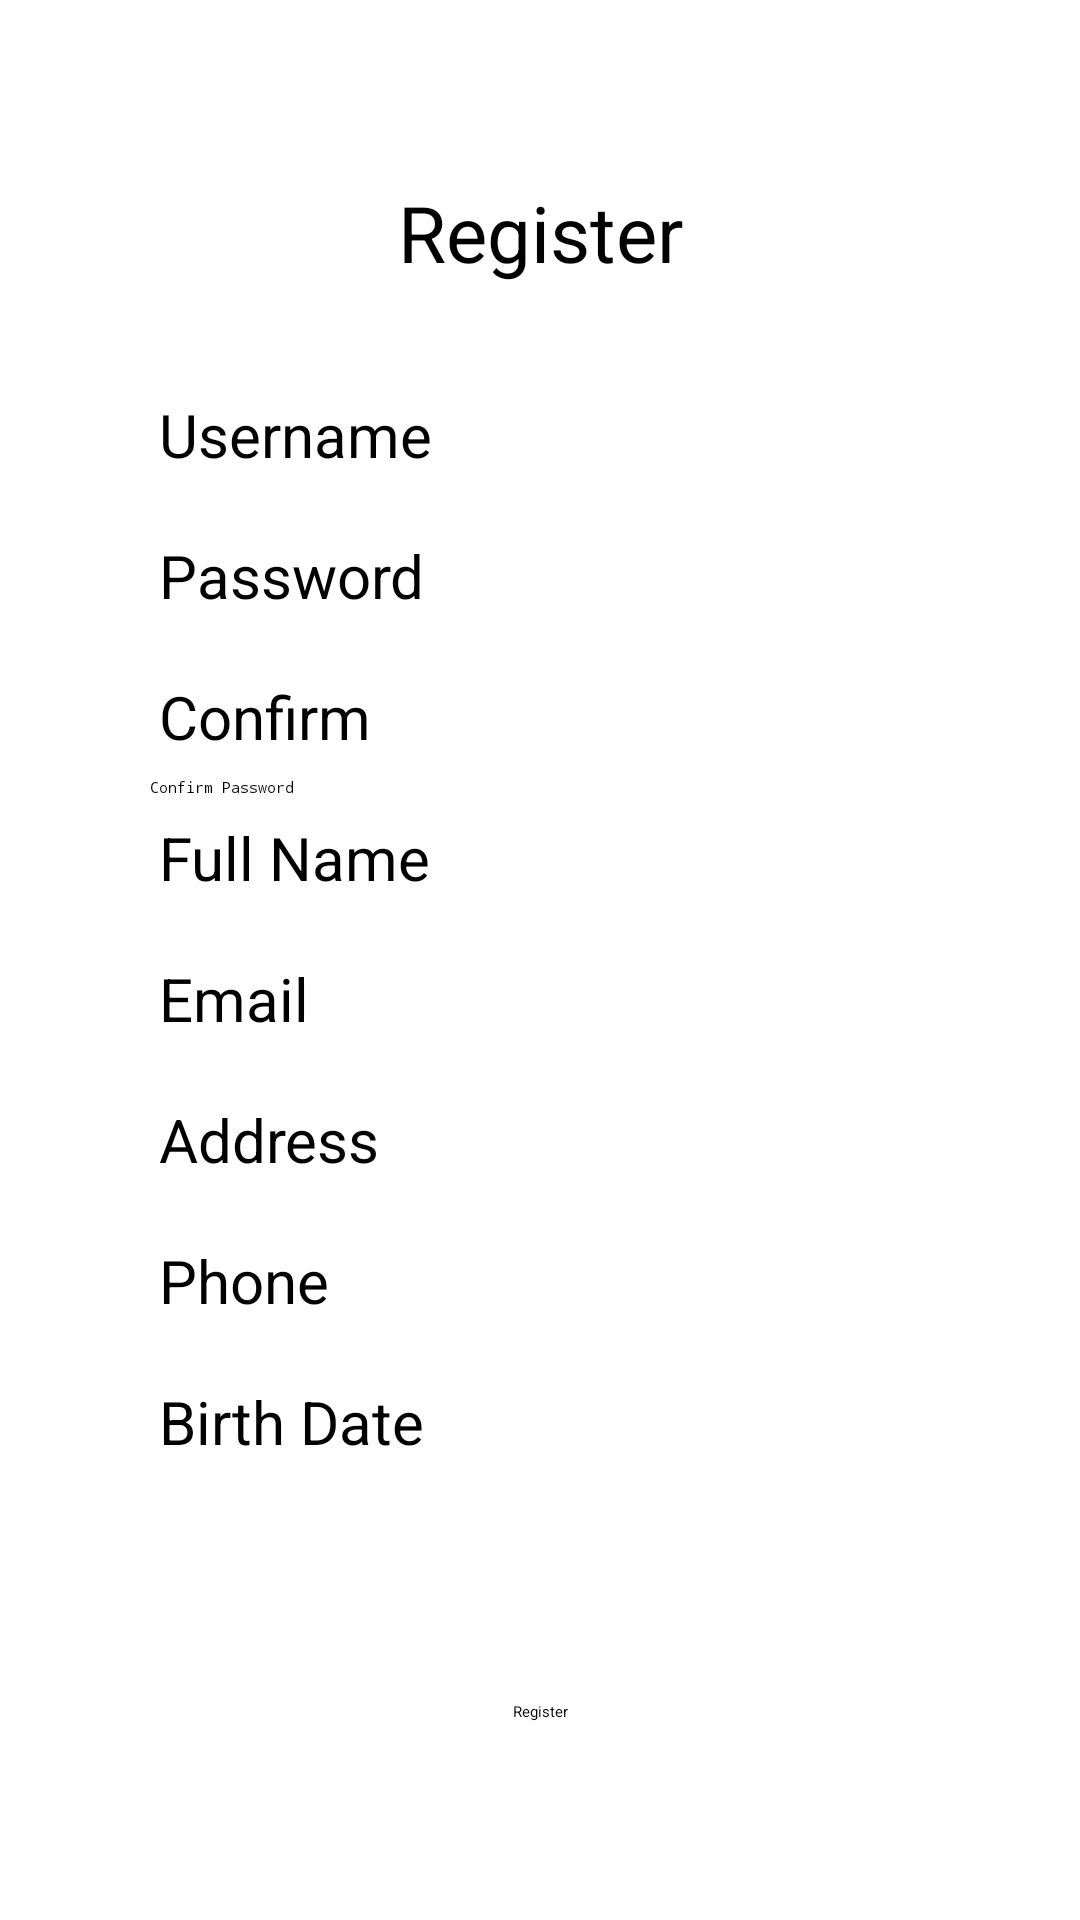

Here is an Android app screen rendered from its layout file. Give the layout XML and the strings, colors and styles it references.
<!-- AndroidManifest.xml: application theme Theme.NoteApp -->
<!-- res/layout/activity_register.xml -->
<?xml version="1.0" encoding="utf-8"?>
<androidx.core.widget.NestedScrollView
    xmlns:android="http://schemas.android.com/apk/res/android"
    xmlns:app="http://schemas.android.com/apk/res-auto"
    xmlns:tools="http://schemas.android.com/tools"
    android:layout_width="match_parent"
    android:layout_height="match_parent"
    android:fillViewport="true">

    <androidx.constraintlayout.widget.ConstraintLayout
        android:layout_width="match_parent"
        android:layout_height="match_parent">

        <TextView
            android:id="@+id/tv_register"
            android:layout_width="wrap_content"
            android:layout_height="wrap_content"
            android:layout_marginTop="60dp"
            android:gravity="center_vertical"
            android:text="Register"
            android:textSize="26sp"
            app:layout_constraintEnd_toEndOf="parent"
            app:layout_constraintHorizontal_bias="0.5"
            app:layout_constraintStart_toStartOf="parent"
            app:layout_constraintTop_toTopOf="parent" />

        <TextView
            android:id="@+id/tv_username_reg"
            android:layout_width="0dp"
            android:layout_height="40dp"
            android:layout_marginStart="50dp"
            android:layout_marginTop="30dp"
            android:layout_marginEnd="50dp"
            android:gravity="center_vertical"
            android:paddingLeft="3dp"
            android:text="Username"
            android:textSize="20sp"
            app:layout_constraintEnd_toEndOf="parent"
            app:layout_constraintStart_toStartOf="parent"
            app:layout_constraintTop_toBottomOf="@+id/tv_register" />

        <TextView
            android:id="@+id/tv_birthdate_reg"
            android:layout_width="0dp"
            android:layout_height="40dp"
            android:gravity="center_vertical"
            android:paddingLeft="3dp"
            android:text="Birth Date"
            android:textSize="20sp"
            app:layout_constraintEnd_toEndOf="@+id/et_phone_reg"
            app:layout_constraintStart_toStartOf="@+id/et_phone_reg"
            app:layout_constraintTop_toBottomOf="@+id/et_phone_reg" />

        <TextView
            android:id="@+id/tv_email_reg"
            android:layout_width="0dp"
            android:layout_height="40dp"
            android:gravity="center_vertical"
            android:paddingLeft="3dp"
            android:text="Email"
            android:textSize="20sp"
            app:layout_constraintEnd_toEndOf="@+id/et_fullname_reg"
            app:layout_constraintStart_toStartOf="@+id/et_fullname_reg"
            app:layout_constraintTop_toBottomOf="@+id/et_fullname_reg" />

        <TextView
            android:id="@+id/tv_fullname_reg"
            android:layout_width="0dp"
            android:layout_height="40dp"
            android:gravity="center_vertical"
            android:paddingLeft="3dp"
            android:text="Full Name"
            android:textSize="20sp"
            app:layout_constraintEnd_toEndOf="@+id/et_confirm_password_reg"
            app:layout_constraintStart_toStartOf="@+id/et_confirm_password_reg"
            app:layout_constraintTop_toBottomOf="@+id/et_confirm_password_reg" />

        <TextView
            android:id="@+id/tv_address_reg"
            android:layout_width="0dp"
            android:layout_height="40dp"
            android:gravity="center_vertical"
            android:paddingLeft="3dp"
            android:text="Address"
            android:textSize="20sp"
            app:layout_constraintEnd_toEndOf="@+id/et_email_reg"
            app:layout_constraintStart_toStartOf="@+id/et_email_reg"
            app:layout_constraintTop_toBottomOf="@+id/et_email_reg" />

        <TextView
            android:id="@+id/tv_confirm_password"
            android:layout_width="0dp"
            android:layout_height="40dp"
            android:gravity="center_vertical"
            android:paddingLeft="3dp"
            android:text="Confirm"
            android:textSize="20sp"
            app:layout_constraintEnd_toEndOf="@+id/et_password_reg"
            app:layout_constraintStart_toStartOf="@+id/et_password_reg"
            app:layout_constraintTop_toBottomOf="@+id/et_password_reg" />

        <TextView
            android:id="@+id/tv_phone_reg"
            android:layout_width="0dp"
            android:layout_height="40dp"
            android:gravity="center_vertical"
            android:paddingLeft="3dp"
            android:text="Phone"
            android:textSize="20sp"
            app:layout_constraintEnd_toEndOf="@+id/et_address_reg"
            app:layout_constraintStart_toStartOf="@+id/et_address_reg"
            app:layout_constraintTop_toBottomOf="@+id/et_address_reg" />

        <TextView
            android:id="@+id/tv_password_reg"
            android:layout_width="0dp"
            android:layout_height="40dp"
            android:gravity="center_vertical"
            android:paddingLeft="3dp"
            android:text="Password"
            android:textSize="20sp"
            app:layout_constraintEnd_toEndOf="@+id/et_username_reg"
            app:layout_constraintStart_toStartOf="@+id/et_username_reg"
            app:layout_constraintTop_toBottomOf="@+id/et_username_reg" />

        <EditText
            android:id="@+id/et_username_reg"
            android:layout_width="0dp"
            android:layout_height="wrap_content"
            android:ems="8"
            android:inputType="textPersonName"
            app:layout_constraintEnd_toEndOf="@+id/tv_username_reg"
            app:layout_constraintStart_toStartOf="@+id/tv_username_reg"
            app:layout_constraintTop_toBottomOf="@+id/tv_username_reg" />

        <EditText
            android:id="@+id/et_confirm_password_reg"
            android:layout_width="0dp"
            android:layout_height="wrap_content"
            android:ems="8"
            android:hint="Confirm Password"
            android:inputType="textPassword"
            tools:layout_editor_absoluteX="203dp"
            tools:layout_editor_absoluteY="192dp"
            app:layout_constraintEnd_toEndOf="@+id/tv_confirm_password"
            app:layout_constraintStart_toStartOf="@+id/tv_confirm_password"
            app:layout_constraintTop_toBottomOf="@+id/tv_confirm_password"
            />

        <EditText
            android:id="@+id/et_password_reg"
            android:layout_width="0dp"
            android:layout_height="wrap_content"
            android:ems="8"
            android:inputType="textPassword"
            tools:layout_editor_absoluteX="103dp"
            tools:layout_editor_absoluteY="132dp"
            app:layout_constraintEnd_toEndOf="@+id/tv_password_reg"
            app:layout_constraintStart_toStartOf="@+id/tv_password_reg"
            app:layout_constraintTop_toBottomOf="@+id/tv_password_reg"/>

        <EditText
            android:id="@+id/et_fullname_reg"
            android:layout_width="0dp"
            android:layout_height="wrap_content"
            android:ems="8"
            android:inputType="textPersonName"
            tools:layout_editor_absoluteX="203dp"
            tools:layout_editor_absoluteY="253dp"
            app:layout_constraintEnd_toEndOf="@+id/tv_fullname_reg"
            app:layout_constraintStart_toStartOf="@+id/tv_fullname_reg"
            app:layout_constraintTop_toBottomOf="@+id/tv_fullname_reg"/>

        <EditText
            android:id="@+id/et_email_reg"
            android:layout_width="0dp"
            android:layout_height="wrap_content"
            android:ems="8"
            android:inputType="textEmailAddress"
            tools:layout_editor_absoluteX="203dp"
            tools:layout_editor_absoluteY="314dp"
            app:layout_constraintEnd_toEndOf="@+id/tv_email_reg"
            app:layout_constraintStart_toStartOf="@+id/tv_email_reg"
            app:layout_constraintTop_toBottomOf="@+id/tv_email_reg"/>

        <EditText
            android:id="@+id/et_address_reg"
            android:layout_width="0dp"
            android:layout_height="wrap_content"
            android:ems="8"
            android:inputType="textPersonName"
            tools:layout_editor_absoluteX="203dp"
            tools:layout_editor_absoluteY="375dp"
            app:layout_constraintEnd_toEndOf="@+id/tv_address_reg"
            app:layout_constraintStart_toStartOf="@+id/tv_address_reg"
            app:layout_constraintTop_toBottomOf="@+id/tv_address_reg"/>

        <EditText
            android:id="@+id/et_phone_reg"
            android:layout_width="0dp"
            android:layout_height="wrap_content"
            android:ems="8"
            android:inputType="phone"
            tools:layout_editor_absoluteX="203dp"
            tools:layout_editor_absoluteY="434dp"
            app:layout_constraintEnd_toEndOf="@+id/tv_phone_reg"
            app:layout_constraintStart_toStartOf="@+id/tv_phone_reg"
            app:layout_constraintTop_toBottomOf="@+id/tv_phone_reg"/>

        <EditText
            android:id="@+id/et_birthdate_reg"
            android:layout_width="0dp"
            android:layout_height="wrap_content"
            android:ems="8"
            android:inputType="date"
            tools:layout_editor_absoluteX="203dp"
            tools:layout_editor_absoluteY="493dp"
            app:layout_constraintEnd_toEndOf="@+id/tv_birthdate_reg"
            app:layout_constraintStart_toStartOf="@+id/tv_birthdate_reg"
            app:layout_constraintTop_toBottomOf="@+id/tv_birthdate_reg"/>

        <Button
            android:id="@+id/btn_register"
            android:layout_width="wrap_content"
            android:layout_height="wrap_content"
            android:layout_marginTop="36dp"
            android:layout_marginEnd="50dp"
            android:layout_marginBottom="36dp"
            android:clickable="true"
            android:onClick="onClick"
            android:text="Register"
            app:layout_constraintBottom_toBottomOf="parent"
            app:layout_constraintEnd_toEndOf="parent"
            app:layout_constraintHorizontal_bias="0.5"
            app:layout_constraintStart_toStartOf="@id/et_birthdate_reg"
            app:layout_constraintTop_toBottomOf="@id/et_birthdate_reg" />
    </androidx.constraintlayout.widget.ConstraintLayout>
</androidx.core.widget.NestedScrollView>
<!-- resources referenced by this layout -->
<resources>

</resources>
